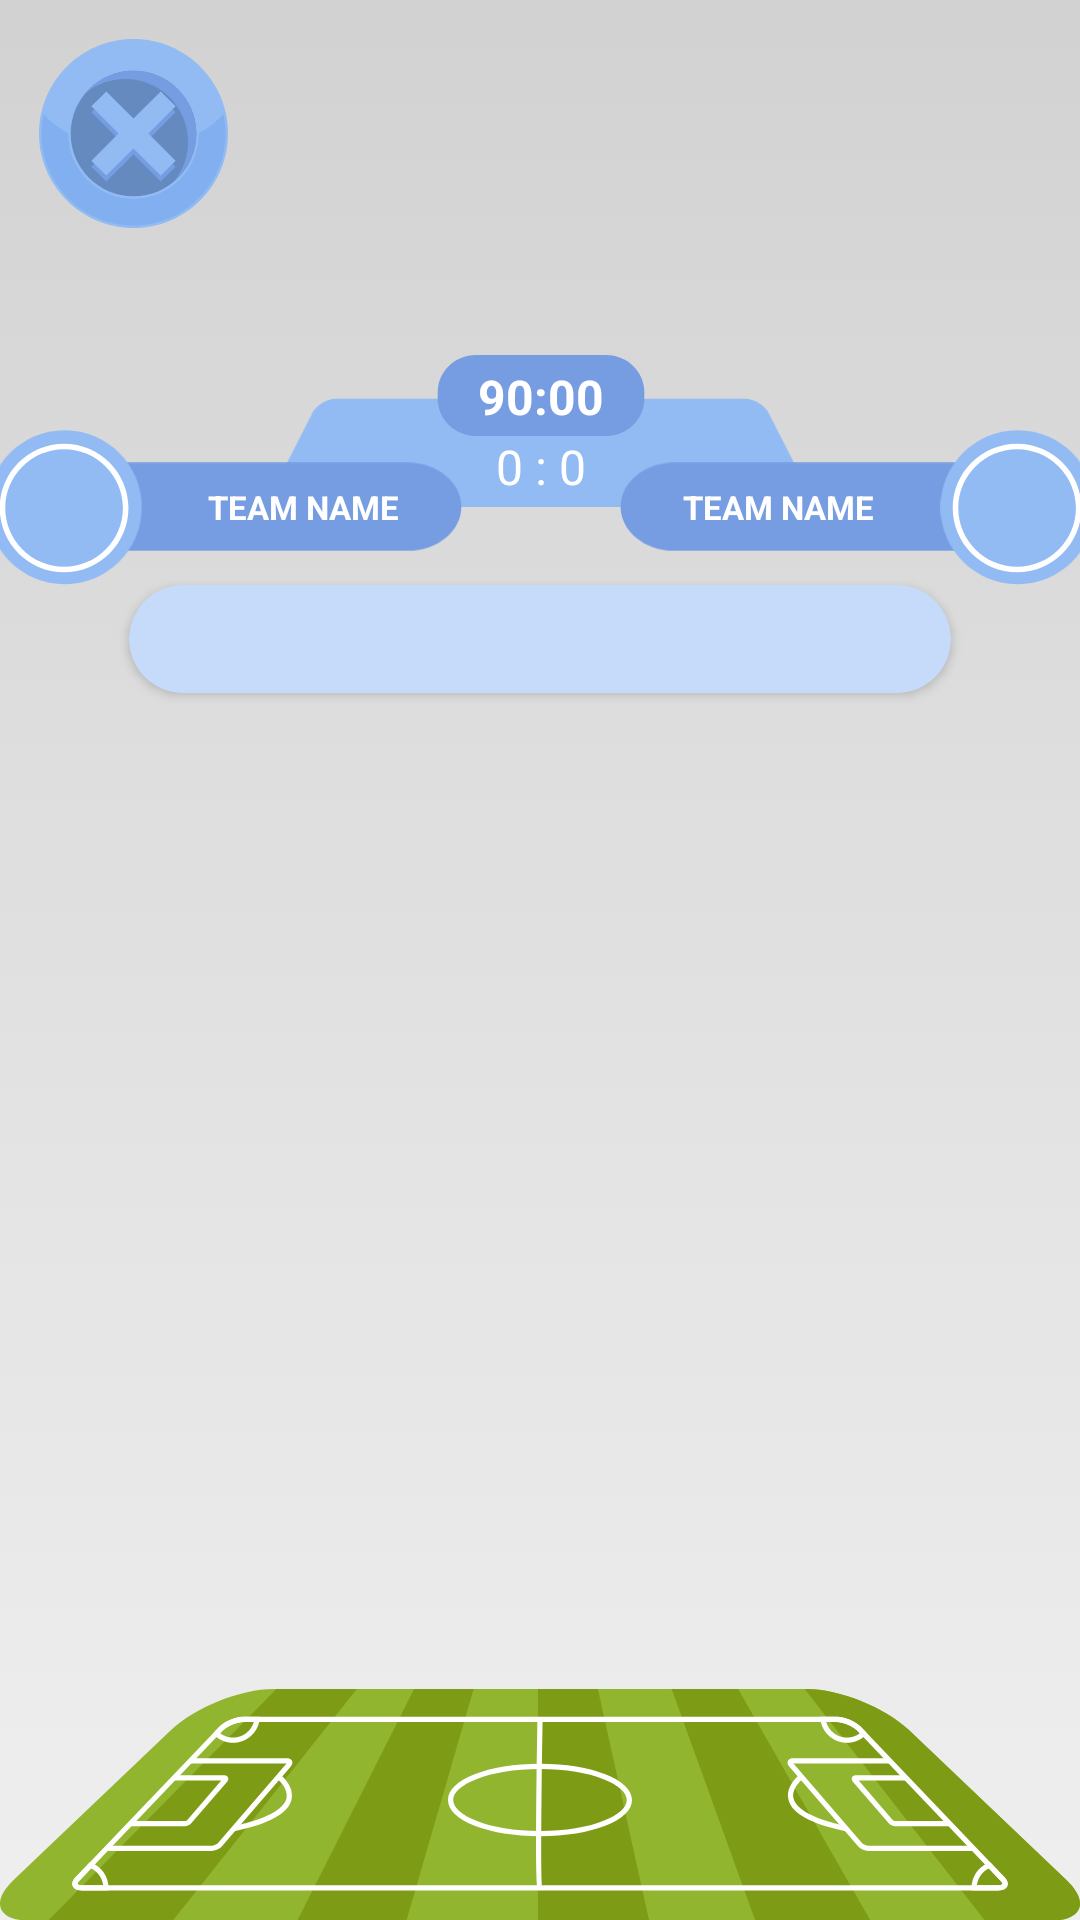

Android layout source for this screen:
<!-- AndroidManifest.xml: application theme FriendlyMatchTheme -->
<!-- res/layout/fragment_composition.xml -->
<?xml version="1.0" encoding="utf-8"?>
<androidx.constraintlayout.widget.ConstraintLayout xmlns:android="http://schemas.android.com/apk/res/android"
    xmlns:tools="http://schemas.android.com/tools"
    android:layout_width="match_parent"
    android:layout_height="match_parent"
    xmlns:app="http://schemas.android.com/apk/res-auto"
    android:background="@drawable/view_background"
    tools:context=".presentation.fragments.CompositionFragment">

    <ImageView
        android:id="@+id/ivClose"
        android:layout_width="63dp"
        android:layout_height="63dp"
        app:layout_constraintStart_toStartOf="parent"
        app:layout_constraintTop_toTopOf="parent"
        android:layout_margin="13dp"
        android:src="@drawable/ic_close"/>
    
    <ImageView
        android:id="@+id/ivScore"
        android:layout_width="185dp"
        android:layout_height="37dp"
        android:layout_marginTop="132dp"
        android:src="@drawable/ic_score"
        app:layout_constraintStart_toStartOf="parent"
        app:layout_constraintEnd_toEndOf="parent"
        app:layout_constraintTop_toTopOf="parent"/>

    <TextView
        android:id="@+id/tcScore"
        android:layout_width="wrap_content"
        android:layout_height="wrap_content"
        android:text="0 : 0"
        android:textColor="@color/white"
        android:textSize="16sp"
        android:layout_marginTop="10dp"
        app:layout_constraintStart_toStartOf="@id/ivScore"
        app:layout_constraintEnd_toEndOf="@id/ivScore"
        app:layout_constraintTop_toTopOf="@id/ivScore"
        app:layout_constraintBottom_toBottomOf="@id/ivScore"/>
    
    <ImageView
        android:id="@+id/ivTime"
        android:layout_width="70dp"
        android:layout_height="28dp"
        android:src="@drawable/ic_time"
        app:layout_constraintStart_toStartOf="@id/ivScore"
        app:layout_constraintEnd_toEndOf="@id/ivScore"
        app:layout_constraintTop_toTopOf="@id/ivScore"
        app:layout_constraintBottom_toTopOf="@id/ivScore"/>

    <TextView
        android:id="@+id/tvTime"
        android:layout_width="wrap_content"
        android:layout_height="wrap_content"
        android:text="90:00"
        android:textStyle="bold"
        android:textColor="@color/white"
        android:textSize="16sp"
        app:layout_constraintStart_toStartOf="@id/ivTime"
        app:layout_constraintEnd_toEndOf="@id/ivTime"
        app:layout_constraintTop_toTopOf="@id/ivTime"
        app:layout_constraintBottom_toBottomOf="@id/ivTime"/>

    <ImageView
        android:id="@+id/ivName1"
        android:layout_width="133dp"
        android:layout_height="30dp"
        android:src="@drawable/ic_team_name"
        app:layout_constraintStart_toStartOf="@id/ivScore"
        app:layout_constraintEnd_toStartOf="@id/ivScore"
        app:layout_constraintTop_toBottomOf="@id/ivScore"
        app:layout_constraintBottom_toBottomOf="@id/ivScore"/>
    
    <ImageView
        android:id="@+id/ivC1"
        android:layout_width="53dp"
        android:layout_height="53dp"
        android:src="@drawable/ic_time_c_1"
        app:layout_constraintStart_toStartOf="@id/ivName1"
        app:layout_constraintEnd_toStartOf="@id/ivName1"
        app:layout_constraintTop_toTopOf="@id/ivName1"
        app:layout_constraintBottom_toBottomOf="@id/ivName1"/>

    <ImageView
        android:layout_width="44dp"
        android:layout_height="44dp"
        android:src="@drawable/ic_time_c_2"
        app:layout_constraintStart_toStartOf="@id/ivName1"
        app:layout_constraintEnd_toStartOf="@id/ivName1"
        app:layout_constraintTop_toTopOf="@id/ivName1"
        app:layout_constraintBottom_toBottomOf="@id/ivName1"/>

    <TextView
        android:layout_width="wrap_content"
        android:layout_height="wrap_content"
        android:text="TEAM NAME"
        android:textStyle="bold"
        android:textColor="@color/white"
        android:textSize="11sp"
        app:layout_constraintStart_toEndOf="@id/ivC1"
        app:layout_constraintTop_toTopOf="@id/ivName1"
        app:layout_constraintEnd_toEndOf="@id/ivName1"
        app:layout_constraintBottom_toBottomOf="@id/ivName1"/>

    <ImageView
        android:id="@+id/ivName2"
        android:layout_width="133dp"
        android:layout_height="30dp"
        android:src="@drawable/ic_team_name"
        app:layout_constraintStart_toEndOf="@id/ivScore"
        app:layout_constraintEnd_toEndOf="@id/ivScore"
        app:layout_constraintTop_toBottomOf="@id/ivScore"
        app:layout_constraintBottom_toBottomOf="@id/ivScore"/>

    <ImageView
        android:id="@+id/ivC2"
        android:layout_width="53dp"
        android:layout_height="53dp"
        android:src="@drawable/ic_time_c_1"
        app:layout_constraintEnd_toEndOf="@id/ivName2"
        app:layout_constraintStart_toEndOf="@id/ivName2"
        app:layout_constraintTop_toTopOf="@id/ivName2"
        app:layout_constraintBottom_toBottomOf="@id/ivName2"/>

    <ImageView
        android:layout_width="44dp"
        android:layout_height="44dp"
        android:src="@drawable/ic_time_c_2"
        app:layout_constraintEnd_toEndOf="@id/ivName2"
        app:layout_constraintStart_toEndOf="@id/ivName2"
        app:layout_constraintTop_toTopOf="@id/ivName2"
        app:layout_constraintBottom_toBottomOf="@id/ivName2"/>

    <TextView
        android:layout_width="wrap_content"
        android:layout_height="wrap_content"
        android:text="TEAM NAME"
        android:textStyle="bold"
        android:textColor="@color/white"
        android:textSize="11sp"
        app:layout_constraintStart_toStartOf="@id/ivName2"
        app:layout_constraintTop_toTopOf="@id/ivName2"
        app:layout_constraintEnd_toStartOf="@id/ivC2"
        app:layout_constraintBottom_toBottomOf="@id/ivName2"/>
    
    <androidx.cardview.widget.CardView
        android:layout_width="274dp"
        android:layout_height="wrap_content"
        android:layout_marginTop="26dp"
        app:cardBackgroundColor="#C6DBF9"
        app:cardCornerRadius="20dp"
        app:layout_constraintStart_toStartOf="parent"
        app:layout_constraintEnd_toEndOf="parent"
        app:layout_constraintTop_toBottomOf="@id/ivScore">

        <LinearLayout
            android:layout_width="match_parent"
            android:layout_height="wrap_content"
            android:padding="18dp">

            <androidx.recyclerview.widget.RecyclerView
                android:id="@+id/recyclerView1"
                android:layout_width="wrap_content"
                android:layout_height="wrap_content"
                tools:itemCount="11"
                tools:listitem="@layout/team_view"/>

            <View
                android:layout_width="0dp"
                android:layout_height="0dp"
                android:layout_weight="1"/>

            <androidx.recyclerview.widget.RecyclerView
                android:id="@+id/recyclerView2"
                android:layout_width="wrap_content"
                android:layout_height="wrap_content"
                tools:itemCount="11"
                tools:listitem="@layout/team_view"/>
        </LinearLayout>

    </androidx.cardview.widget.CardView>

    <ImageView
        android:layout_width="match_parent"
        android:layout_height="wrap_content"
        android:src="@drawable/ic_stadium"
        android:scaleType="centerCrop"
        app:layout_constraintStart_toStartOf="parent"
        app:layout_constraintEnd_toEndOf="parent"
        app:layout_constraintBottom_toBottomOf="parent"/>

</androidx.constraintlayout.widget.ConstraintLayout>
<!-- res/layout/team_view.xml (included above) -->
<?xml version="1.0" encoding="utf-8"?>
<androidx.constraintlayout.widget.ConstraintLayout xmlns:android="http://schemas.android.com/apk/res/android"
    xmlns:tools="http://schemas.android.com/tools"
    android:layout_width="101dp"
    android:layout_height="17dp"
    android:layout_marginVertical="2dp"
    xmlns:app="http://schemas.android.com/apk/res-auto"
    android:background="#92BBF4">

    <TextView
        android:layout_width="wrap_content"
        android:layout_height="wrap_content"
        android:text="01. Player Name"
        android:textColor="@color/white"
        android:textSize="8sp"
        app:layout_constraintStart_toStartOf="parent"
        app:layout_constraintTop_toTopOf="parent"
        app:layout_constraintEnd_toEndOf="parent"
        app:layout_constraintBottom_toBottomOf="parent"
        tools:ignore="SmallSp" />
    
</androidx.constraintlayout.widget.ConstraintLayout>
<!-- resources referenced by this layout -->
<resources>
  <!-- drawable ic_close: vector/xml drawable (drawable, 2279 chars, omitted) -->
  <!-- drawable ic_score (drawable) -->
  <vector xmlns:android="http://schemas.android.com/apk/res/android"
      android:width="185dp"
      android:height="38dp"
      android:viewportWidth="185"
      android:viewportHeight="38">
    <path
        android:pathData="M184.46,33.04C185.85,35.77 184.45,38 181.34,38H3.66C0.55,38 -0.85,35.77 0.54,33.04L14.31,5.95C15.7,3.22 19.38,0.98 22.49,0.98H162.51C165.62,0.98 169.3,3.22 170.69,5.95L184.46,33.04Z"
        android:fillColor="#92BBF4"/>
  </vector>
  <!-- drawable ic_stadium: vector/xml drawable (drawable, 5740 chars, omitted) -->
  <!-- drawable ic_team_name (drawable) -->
  <vector xmlns:android="http://schemas.android.com/apk/res/android"
      android:width="134dp"
      android:height="30dp"
      android:viewportWidth="134"
      android:viewportHeight="30">
    <path
        android:pathData="M133.44,14.88C133.44,23.02 125.37,29.68 115.51,29.68H18.47C8.61,29.68 0.54,23.02 0.54,14.88C0.54,6.73 8.61,0.07 18.47,0.07H115.51C125.37,0.07 133.44,6.73 133.44,14.88Z"
        android:fillColor="#769DE2"/>
  </vector>
  <!-- drawable ic_time (drawable) -->
  <vector xmlns:android="http://schemas.android.com/apk/res/android"
      android:width="71dp"
      android:height="28dp"
      android:viewportWidth="71"
      android:viewportHeight="28">
    <path
        android:pathData="M70.429,14.937C70.429,21.944 64.644,27.624 57.509,27.624H13.49C6.355,27.624 0.571,21.944 0.571,14.937V12.686C0.571,5.679 6.355,-0 13.49,-0H57.509C64.644,-0 70.429,5.679 70.429,12.686V14.937Z"
        android:fillColor="#769DE2"/>
  </vector>
  <!-- drawable ic_time_c_1 (drawable) -->
  <vector xmlns:android="http://schemas.android.com/apk/res/android"
      android:width="53dp"
      android:height="54dp"
      android:viewportWidth="53"
      android:viewportHeight="54">
    <path
        android:pathData="M52.386,26.875C52.386,41.318 40.659,53.026 26.193,53.026C11.727,53.026 0,41.318 0,26.875C0,12.433 11.727,0.724 26.193,0.724C40.659,0.724 52.386,12.433 52.386,26.875Z"
        android:fillColor="#92BBF4"/>
  </vector>
  <!-- drawable ic_time_c_2 (drawable) -->
  <vector xmlns:android="http://schemas.android.com/apk/res/android"
      android:width="45dp"
      android:height="45dp"
      android:viewportWidth="45"
      android:viewportHeight="45">
    <path
        android:pathData="M22.193,2.85C11.133,2.85 2.135,11.833 2.135,22.875C2.135,33.918 11.133,42.901 22.193,42.901C33.253,42.901 42.251,33.918 42.251,22.875C42.251,11.833 33.253,2.85 22.193,2.85ZM22.193,44.786C10.092,44.786 0.247,34.958 0.247,22.875C0.247,10.794 10.092,0.965 22.193,0.965C34.294,0.965 44.139,10.794 44.139,22.875C44.139,34.958 34.294,44.786 22.193,44.786Z"
        android:fillColor="#ffffff"/>
  </vector>
  <!-- drawable view_background (drawable) -->
  <?xml version="1.0" encoding="utf-8"?>
  <selector xmlns:android="http://schemas.android.com/apk/res/android">
      <item>
          <shape android:shape="rectangle">
              <gradient
                  android:angle="90"
                  android:endColor="#D2D2D2"
                  android:startColor="#EFEFEF"/>
          </shape>
      </item>
  </selector>
  <style name="FriendlyMatchTheme" parent="Theme.Material3.DayNight.NoActionBar">
          
          
          <item name="android:statusBarColor">#FF92BBF4</item>
      </style>
  <!-- not gathered from this repository: default colours our renderer supplied (Android Studio template values) -->
  <color name="white">#FFFFFFFF</color>
</resources>
